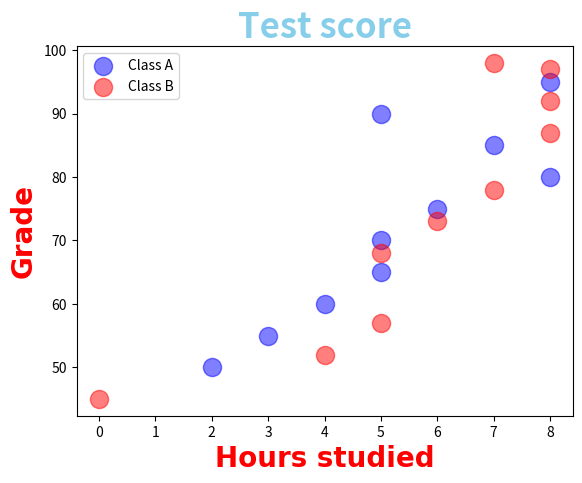

The script that saved this image:
import matplotlib.pyplot as plt
import numpy as np

# Scatter graph = shows the relationship between two varibales 
#                  Helps to identify a correlation (+,-,None)
#                  Example: study hours vs. test scores

x=np.array([2,3,4,5,5,6,8,7,5,8])
y=np.array([50,55,60,65,70,75,80,85,90,95])

x1=np.array([0,4,5,5,6,7,8,8,8,7])
y1=np.array([45,52,57,68,73,78,87,92,97,98])

plt.scatter(x,y,color='blue',
                s=170,
                alpha=0.5,
                label="Class A")

plt.scatter(x1,y1,color='red',
                s=170,
                alpha=0.5,
                label="Class B")

plt.title("Test score",color='skyblue',
                        fontsize=25,
                        fontweight='bold')
plt.xlabel("Hours studied", color='red',
                            fontsize=20,
                            family='Arial',
                            fontweight='bold')

plt.ylabel("Grade", color='red',
                    fontsize=20,
                    family='Arial',
                    fontweight='bold')

plt.legend()
plt.show()
